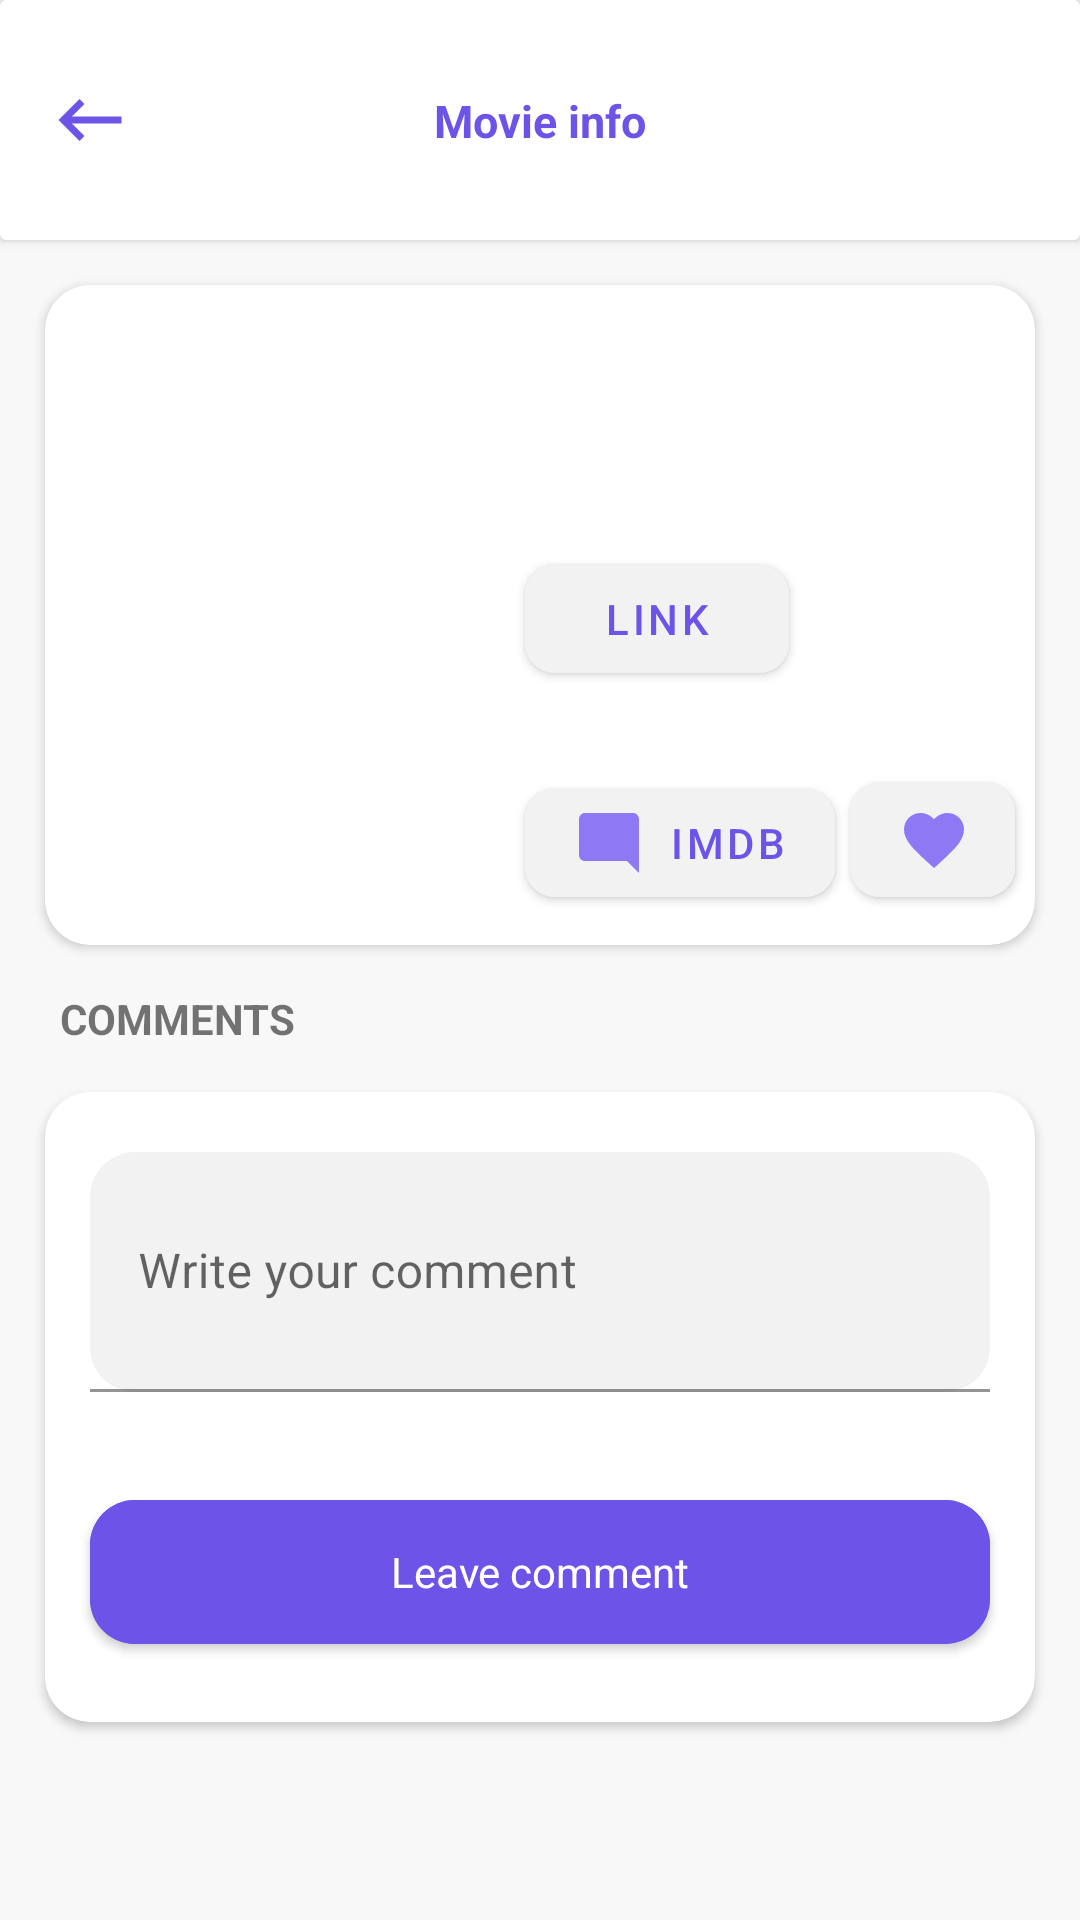

Android layout source for this screen:
<!-- AndroidManifest.xml: application theme Theme.OMD -->
<!-- res/layout/fragment_card_movie.xml -->
<?xml version="1.0" encoding="utf-8"?>
<androidx.appcompat.widget.LinearLayoutCompat xmlns:android="http://schemas.android.com/apk/res/android"
    xmlns:app="http://schemas.android.com/apk/res-auto"
    xmlns:tools="http://schemas.android.com/tools"
    android:layout_width="match_parent"
    android:layout_height="match_parent"
    android:background="@color/light_grey"
    android:orientation="vertical">

    <androidx.cardview.widget.CardView
        android:layout_width="match_parent"
        android:layout_height="80dp"
        android:orientation="horizontal">

        <androidx.constraintlayout.widget.ConstraintLayout
            android:layout_width="match_parent"
            android:layout_height="match_parent"
            android:layout_gravity="center">

            <com.google.android.material.button.MaterialButton
                android:id="@+id/back_button"
                style="@style/Widget.AppCompat.Button.Borderless"
                android:layout_width="wrap_content"
                android:layout_height="wrap_content"
                app:icon="@drawable/ic_baseline_keyboard_backspace_24"
                app:iconSize="28dp"
                app:iconTint="@color/dark_tint_color"
                app:layout_constraintBottom_toBottomOf="parent"
                app:layout_constraintStart_toStartOf="parent"
                app:layout_constraintTop_toTopOf="parent"
                tools:ignore="SpeakableTextPresentCheck" />

            <TextView
                android:id="@+id/movie_title"
                android:layout_width="wrap_content"
                android:layout_height="wrap_content"
                android:textColor="@color/dark_tint_color"
                android:text="@string/movie_info"
                android:textSize="15sp"
                android:textStyle="bold"
                app:layout_constraintBottom_toBottomOf="@id/back_button"
                app:layout_constraintStart_toStartOf="parent"
                app:layout_constraintEnd_toEndOf="parent"
                app:layout_constraintTop_toTopOf="@id/back_button" />

        </androidx.constraintlayout.widget.ConstraintLayout>

    </androidx.cardview.widget.CardView>

    <androidx.cardview.widget.CardView
        android:layout_width="match_parent"
        android:layout_height="wrap_content"
        android:layout_margin="15dp"
        android:backgroundTint="@color/white"
        android:elevation="15dp"
        app:cardCornerRadius="15dp">

        <androidx.constraintlayout.widget.ConstraintLayout
            android:layout_width="match_parent"
            android:layout_height="wrap_content">

            <ImageView
                android:id="@+id/poster"
                android:layout_width="150dp"
                android:layout_height="200dp"
                android:layout_margin="10dp"
                android:contentDescription="@string/search_title"
                app:layout_constraintBottom_toBottomOf="parent"
                app:layout_constraintStart_toStartOf="parent"
                app:layout_constraintTop_toTopOf="parent"
                tools:src="@drawable/ic_baseline_search_24" />

            <TextView
                android:id="@+id/title"
                android:layout_width="160dp"
                android:layout_height="wrap_content"
                android:layout_marginStart="10dp"
                android:layout_marginTop="10dp"
                android:layout_marginEnd="5dp"
                android:textColor="@color/dark_tint_color"
                android:textSize="16sp"
                android:textStyle="bold"
                app:layout_constraintStart_toEndOf="@id/poster"
                app:layout_constraintTop_toTopOf="@id/poster"
                tools:text="Sherlock" />

            <TextView
                android:id="@+id/year"
                android:layout_width="wrap_content"
                android:layout_height="wrap_content"
                android:layout_marginStart="10dp"
                android:textColor="@color/dark_grey"
                android:textSize="14sp"
                android:textStyle="bold"
                app:layout_constraintStart_toEndOf="@id/poster"
                app:layout_constraintTop_toBottomOf="@id/title"
                tools:ignore="TextContrastCheck"
                tools:text="2010" />

            <TextView
                android:id="@+id/type"
                android:layout_width="wrap_content"
                android:layout_height="wrap_content"
                android:layout_marginStart="10dp"
                android:layout_marginTop="30dp"
                android:textColor="@color/dark_grey"
                android:textSize="14sp"
                android:textStyle="bold"
                app:layout_constraintStart_toEndOf="@id/poster"
                app:layout_constraintTop_toBottomOf="@id/year"
                tools:ignore="TextContrastCheck"
                tools:text="movie" />

            <com.google.android.material.button.MaterialButton
                android:id="@+id/link"
                android:layout_width="wrap_content"
                android:layout_height="wrap_content"
                android:backgroundTint="@color/grey_color"
                android:text="@string/link"
                android:textColor="@color/dark_tint_color"
                app:cornerRadius="10dp"
                app:layout_constraintTop_toBottomOf="@id/year"
                app:layout_constraintBottom_toTopOf="@id/comment"
                app:layout_constraintStart_toEndOf="@id/poster"
                tools:ignore="TextContrastCheck" />

            <com.google.android.material.button.MaterialButton
                android:id="@+id/comment"
                android:layout_width="wrap_content"
                android:layout_height="wrap_content"
                android:backgroundTint="@color/grey_color"
                android:text="@string/imdb"
                android:textColor="@color/dark_tint_color"
                app:cornerRadius="10dp"
                app:icon="@drawable/ic_baseline_mode_comment_24"
                app:iconTint="@color/light_tint_color"
                app:layout_constraintBottom_toBottomOf="@id/poster"
                app:layout_constraintStart_toEndOf="@id/poster"
                tools:ignore="TextContrastCheck" />

            <com.google.android.material.button.MaterialButton
                android:id="@+id/like"
                android:layout_width="55dp"
                android:layout_height="50dp"
                android:layout_marginStart="5dp"
                android:backgroundTint="@color/grey_color"
                app:cornerRadius="10dp"
                app:icon="@drawable/ic_baseline_favorite_24"
                app:iconTint="@color/light_tint_color"
                app:layout_constraintBottom_toBottomOf="@id/poster"
                app:layout_constraintStart_toEndOf="@id/comment"
                tools:ignore="SpeakableTextPresentCheck" />

            <com.google.android.material.button.MaterialButton
                android:id="@+id/liked"
                android:layout_width="55dp"
                android:layout_height="50dp"
                android:layout_marginStart="5dp"
                android:backgroundTint="@color/grey_color"
                android:visibility="gone"
                app:cornerRadius="10dp"
                app:icon="@drawable/ic_baseline_favorite_24"
                app:iconTint="@color/red"
                app:layout_constraintBottom_toBottomOf="@id/poster"
                app:layout_constraintStart_toEndOf="@id/comment"
                tools:ignore="SpeakableTextPresentCheck" />

        </androidx.constraintlayout.widget.ConstraintLayout>

    </androidx.cardview.widget.CardView>

    <TextView
        android:id="@+id/comments_title"
        android:layout_width="match_parent"
        android:layout_height="wrap_content"
        android:layout_marginStart="20dp"
        android:text="@string/comments"
        android:textStyle="bold" />

    <androidx.cardview.widget.CardView
        android:layout_width="match_parent"
        android:layout_height="wrap_content"
        android:layout_margin="15dp"
        android:backgroundTint="@color/white"
        android:elevation="15dp"
        app:cardCornerRadius="15dp">

        <com.google.android.material.textfield.TextInputLayout
            android:id="@+id/comment_text"
            android:layout_width="match_parent"
            android:layout_height="80dp"
            android:layout_marginStart="15dp"
            android:layout_marginTop="20dp"
            android:layout_marginEnd="15dp"
            android:layout_marginBottom="20dp"
            android:hint="@string/comment_hint">

            <com.google.android.material.textfield.TextInputEditText
                android:id="@+id/comment_for_input"
                android:layout_width="match_parent"
                android:layout_height="80dp"
                android:background="@drawable/rounded_corners"
                android:inputType="text"
                android:textColor="@color/dark_tint_color"
                tools:ignore="TouchTargetSizeCheck,SpeakableTextPresentCheck,TextContrastCheck" />
        </com.google.android.material.textfield.TextInputLayout>

        <com.google.android.material.button.MaterialButton
            android:id="@+id/leave_comment_button"
            android:layout_width="match_parent"
            android:layout_height="60dp"
            android:layout_marginStart="15dp"
            android:layout_marginTop="130dp"
            android:layout_marginEnd="15dp"
            android:layout_marginBottom="20dp"
            android:backgroundTint="@color/dark_tint_color"
            android:text="@string/leave_comment"
            android:textAppearance="@style/TextAppearance.AppCompat.Inverse"
            android:textColor="@color/white"
            app:cornerRadius="15dp" />

    </androidx.cardview.widget.CardView>

</androidx.appcompat.widget.LinearLayoutCompat>
<!-- resources referenced by this layout -->
<resources>
  <color name="dark_grey">#979797</color>
  <color name="dark_tint_color">#FF6E53E8</color>
  <color name="grey_color">#F2F2F2</color>
  <color name="light_grey">#F8F8F8</color>
  <color name="light_tint_color">#FF8F78F3</color>
  <color name="red">#FF0000</color>
  <color name="white">#FFFFFFFF</color>
  <!-- drawable ic_baseline_favorite_24 (drawable) -->
  <vector android:height="24dp" android:tint="#5F2BC9"
      android:viewportHeight="24" android:viewportWidth="24"
      android:width="24dp" xmlns:android="http://schemas.android.com/apk/res/android">
      <path android:fillColor="@android:color/white" android:pathData="M12,21.35l-1.45,-1.32C5.4,15.36 2,12.28 2,8.5 2,5.42 4.42,3 7.5,3c1.74,0 3.41,0.81 4.5,2.09C13.09,3.81 14.76,3 16.5,3 19.58,3 22,5.42 22,8.5c0,3.78 -3.4,6.86 -8.55,11.54L12,21.35z"/>
  </vector>
  <!-- drawable ic_baseline_keyboard_backspace_24 (drawable) -->
  <vector android:autoMirrored="true" android:height="24dp"
      android:tint="#5F2BC9" android:viewportHeight="24"
      android:viewportWidth="24" android:width="24dp" xmlns:android="http://schemas.android.com/apk/res/android">
      <path android:fillColor="@android:color/white" android:pathData="M21,11H6.83l3.58,-3.59L9,6l-6,6 6,6 1.41,-1.41L6.83,13H21z"/>
  </vector>
  <!-- drawable ic_baseline_mode_comment_24 (drawable) -->
  <vector android:height="24dp" android:tint="#5F2BC9"
      android:viewportHeight="24" android:viewportWidth="24"
      android:width="24dp" xmlns:android="http://schemas.android.com/apk/res/android">
      <path android:fillColor="@android:color/white" android:pathData="M21.99,4c0,-1.1 -0.89,-2 -1.99,-2H4c-1.1,0 -2,0.9 -2,2v12c0,1.1 0.9,2 2,2h14l4,4 -0.01,-18z"/>
  </vector>
  <!-- drawable ic_baseline_search_24 (drawable) -->
  <vector android:height="24dp" android:tint="#5F2BC9"
      android:viewportHeight="24" android:viewportWidth="24"
      android:width="24dp" xmlns:android="http://schemas.android.com/apk/res/android">
      <path android:fillColor="@android:color/white" android:pathData="M15.5,14h-0.79l-0.28,-0.27C15.41,12.59 16,11.11 16,9.5 16,5.91 13.09,3 9.5,3S3,5.91 3,9.5 5.91,16 9.5,16c1.61,0 3.09,-0.59 4.23,-1.57l0.27,0.28v0.79l5,4.99L20.49,19l-4.99,-5zM9.5,14C7.01,14 5,11.99 5,9.5S7.01,5 9.5,5 14,7.01 14,9.5 11.99,14 9.5,14z"/>
  </vector>
  <!-- drawable rounded_corners (drawable) -->
  <?xml version="1.0" encoding="utf-8"?>
  <shape xmlns:android="http://schemas.android.com/apk/res/android" >
  
      <solid android:color="@color/grey_color" />
  
      <padding
          android:left="1dp"
          android:right="1dp"
          android:bottom="1dp"
          android:top="1dp" />
  
      <corners android:radius="15dp" />
  </shape>
  <string name="comment_hint">Write your comment</string>
  <string name="comments">COMMENTS</string>
  <string name="imdb">IMDb</string>
  <string name="leave_comment">Leave comment</string>
  <string name="link">link</string>
  <string name="movie_info">Movie info</string>
  <string name="search_title"><b>Search</b></string>
  <style name="Theme.OMD" parent="Theme.MaterialComponents.DayNight.DarkActionBar">
          
          <item name="colorPrimary">@color/purple_500</item>
          <item name="colorPrimaryVariant">@color/purple_700</item>
          <item name="colorOnPrimary">@color/white</item>
          
          <item name="colorSecondary">@color/teal_200</item>
          <item name="colorSecondaryVariant">@color/teal_700</item>
          <item name="colorOnSecondary">@color/black</item>
          
          <item name="android:statusBarColor">?attr/colorPrimaryVariant</item>
          
      </style>
  <color name="purple_500">#FF6200EE</color>
  <color name="purple_700">#FF3700B3</color>
  <color name="teal_200">#FF03DAC5</color>
  <color name="teal_700">#FF018786</color>
  <color name="black">#FF000000</color>
</resources>
